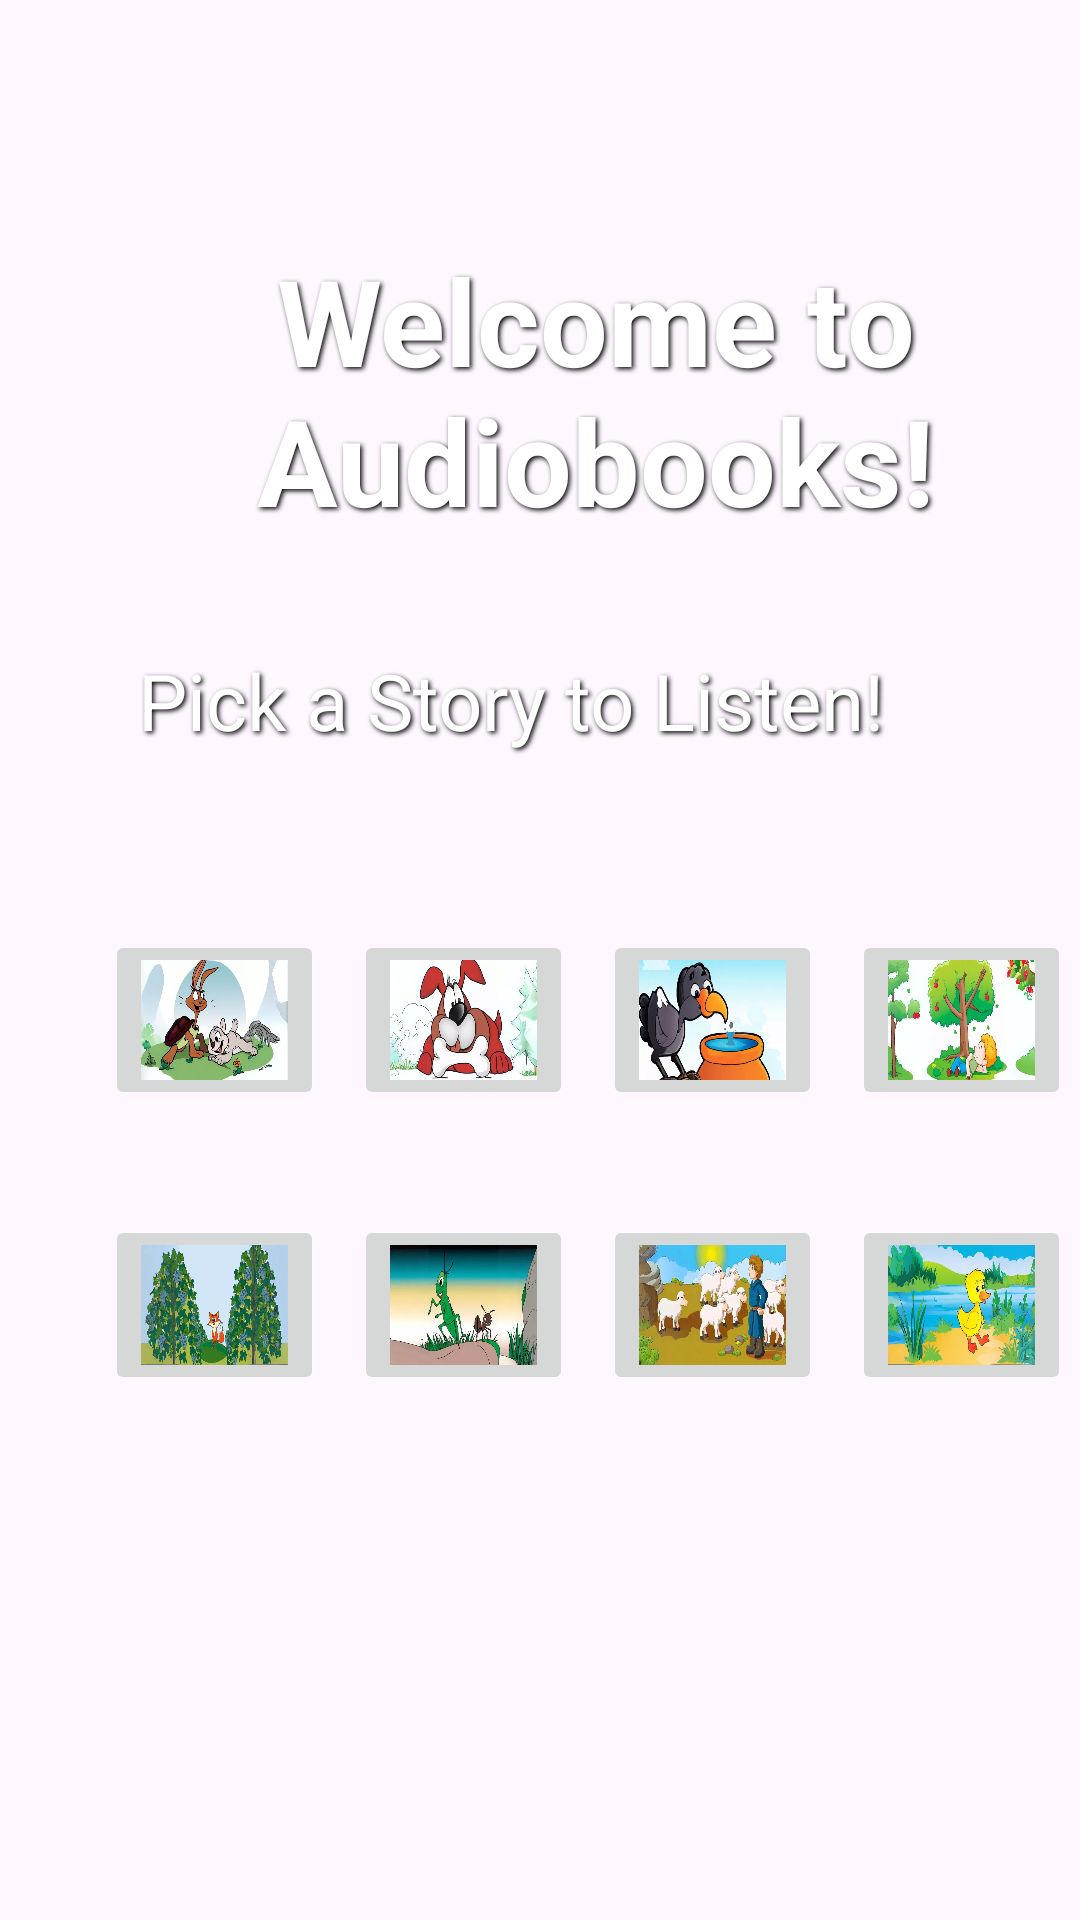

Reconstruct the res/layout file that produces this screen, plus the resources it refers to.
<!-- AndroidManifest.xml: application theme Theme.UnipiAudioBook -->
<!-- res/layout/fragment_home.xml -->
<?xml version="1.0" encoding="utf-8"?>
<FrameLayout xmlns:android="http://schemas.android.com/apk/res/android"
    xmlns:app="http://schemas.android.com/apk/res-auto"
    xmlns:tools="http://schemas.android.com/tools"
    android:layout_width="match_parent"
    android:layout_height="match_parent"
    tools:context=".HomeFragment">





    
    <TextView
        android:id="@+id/textViewTitle"
        android:layout_width="337dp"
        android:layout_height="wrap_content"
        android:layout_marginStart="30dp"
        android:layout_marginTop="60dp"
        android:layout_marginEnd="30dp"
        android:layout_marginBottom="20dp"
        android:layout_marginLeft="60dp"
        android:gravity="center"
        android:padding="20dp"
        android:shadowColor="@color/black"
        android:shadowDx="2"
        android:shadowDy="2"
        android:shadowRadius="4"
        android:text="@string/welcome_to_audiobooks"
        android:textColor="@color/white"
        android:textSize="40sp"
        android:textStyle="bold" />

        <TextView
            android:id="@+id/textViewSubtitle"
            android:layout_width="wrap_content"
            android:layout_height="wrap_content"
            android:layout_marginStart="30dp"
            android:layout_marginTop="200dp"
            android:layout_marginEnd="30dp"
            android:layout_marginBottom="20dp"
            android:gravity="center"
            android:padding="16dp"
            android:shadowColor="@color/black"
            android:shadowDx="2"
            android:shadowDy="2"
            android:shadowRadius="4"
            android:text="@string/pick_a_story_to_listen"
            android:textColor="@color/white"
            android:textSize="26sp" />

    <ScrollView
        android:layout_width="350dp"
        android:layout_height="200dp"
        android:layout_marginTop="290dp"
        android:layout_marginLeft="25dp">

        
        <LinearLayout
            android:layout_width="wrap_content"
            android:layout_height="wrap_content"
            android:orientation="vertical">

            
            

            
            <LinearLayout
                android:layout_width="match_parent"
                android:layout_height="wrap_content"
                android:orientation="horizontal">

                
                
                <ImageButton
                    android:id="@+id/B1"
                    android:layout_width="73dp"
                    android:layout_height="60dp"
                    android:layout_marginLeft="10dp"
                    android:layout_marginTop="20dp"
                    android:onClick="Listen"
                    android:scaleType="fitXY"
                    android:src="@drawable/img1" />

                <ImageButton
                    android:id="@+id/B2"
                    android:layout_width="73dp"
                    android:layout_height="60dp"
                    android:layout_marginLeft="10dp"
                    android:layout_marginTop="20dp"
                    android:scaleType="fitXY"
                    android:onClick="Listen"
                    android:src="@drawable/img2" />

                <ImageButton
                    android:id="@+id/B3"
                    android:layout_width="73dp"
                    android:layout_height="60dp"
                    android:layout_marginLeft="10dp"
                    android:layout_marginTop="20dp"
                    android:scaleType="fitXY"
                    android:onClick="Listen"
                    android:src="@drawable/img3" />

                <ImageButton
                    android:id="@+id/B4"
                    android:layout_width="73dp"
                    android:layout_height="60dp"
                    android:layout_marginLeft="10dp"
                    android:layout_marginTop="20dp"
                    android:scaleType="fitXY"
                    android:onClick="Listen"
                    android:src="@drawable/img4" />
            </LinearLayout>

            
            <LinearLayout
                android:layout_width="match_parent"
                android:layout_height="wrap_content"
                android:layout_marginTop="15dp"
                android:orientation="horizontal">
                <ImageButton
                    android:id="@+id/B5"
                    android:layout_width="73dp"
                    android:layout_height="60dp"
                    android:layout_marginLeft="10dp"
                    android:layout_marginTop="20dp"
                    android:scaleType="fitXY"
                    android:onClick="Listen"
                    android:src="@drawable/img5" />

                <ImageButton
                    android:id="@+id/B6"
                    android:layout_width="73dp"
                    android:layout_height="60dp"
                    android:layout_marginLeft="10dp"
                    android:layout_marginTop="20dp"
                    android:scaleType="fitXY"
                    android:onClick="Listen"
                    android:src="@drawable/img6" />

                <ImageButton
                    android:id="@+id/B7"
                    android:layout_width="73dp"
                    android:layout_height="60dp"
                    android:layout_marginLeft="10dp"
                    android:layout_marginTop="20dp"
                    android:scaleType="fitXY"
                    android:onClick="Listen"
                    android:src="@drawable/img7" />

                <ImageButton
                    android:id="@+id/B8"
                    android:layout_width="73dp"
                    android:layout_height="60dp"
                    android:layout_marginLeft="10dp"
                    android:layout_marginTop="20dp"
                    android:scaleType="fitXY"
                    android:onClick="Listen"
                    android:src="@drawable/img8" />
            </LinearLayout>
            
            <LinearLayout
                android:layout_width="match_parent"
                android:layout_height="wrap_content"
                android:layout_marginTop="15dp"
                android:orientation="horizontal">
                <ImageButton
                    android:id="@+id/B9"
                    android:layout_width="73dp"
                    android:layout_height="60dp"
                    android:layout_marginLeft="10dp"
                    android:layout_marginTop="20dp"
                    android:scaleType="fitXY"
                    android:onClick="Listen"
                    android:src="@drawable/img9" />

                <ImageButton
                    android:id="@+id/B10"
                    android:layout_width="73dp"
                    android:layout_height="60dp"
                    android:layout_marginLeft="10dp"
                    android:layout_marginTop="20dp"
                    android:scaleType="fitXY"
                    android:onClick="Listen"
                    android:src="@drawable/img10" />

                <ImageButton
                    android:id="@+id/B11"
                    android:layout_width="73dp"
                    android:layout_height="60dp"
                    android:layout_marginLeft="10dp"
                    android:layout_marginTop="20dp"
                    android:scaleType="fitXY"
                    android:onClick="Listen"
                    android:src="@drawable/img11" />

                <ImageButton
                    android:id="@+id/B12"
                    android:layout_width="73dp"
                    android:layout_height="60dp"
                    android:layout_marginLeft="10dp"
                    android:layout_marginTop="20dp"
                    android:scaleType="fitXY"
                    android:onClick="Listen"
                    android:src="@drawable/img12" />
            </LinearLayout>
        </LinearLayout>

    </ScrollView>

</FrameLayout>
<!-- resources referenced by this layout -->
<resources>
  <!-- drawable img1: png bitmap (drawable, 23838 bytes) -->
  <!-- drawable img10: png bitmap (drawable, 56998 bytes) -->
  <!-- drawable img11: png bitmap (drawable, 91829 bytes) -->
  <!-- drawable img12: png bitmap (drawable, 42426 bytes) -->
  <!-- drawable img2: png bitmap (drawable, 23028 bytes) -->
  <!-- drawable img3: png bitmap (drawable, 15670 bytes) -->
  <!-- drawable img4: png bitmap (drawable, 24646 bytes) -->
  <!-- drawable img5: png bitmap (drawable, 43632 bytes) -->
  <!-- drawable img6: png bitmap (drawable, 19454 bytes) -->
  <!-- drawable img7: png bitmap (drawable, 29598 bytes) -->
  <!-- drawable img8: png bitmap (drawable, 32520 bytes) -->
  <!-- drawable img9: png bitmap (drawable, 34270 bytes) -->
  <string name="pick_a_story_to_listen">Pick a Story to Listen!</string>
  <string name="welcome_to_audiobooks">Welcome to Audiobooks!</string>
  <style name="Theme.UnipiAudioBook" parent="Base.Theme.UnipiAudioBook" />
  <style name="Base.Theme.UnipiAudioBook" parent="Theme.Material3.DayNight.NoActionBar">
          
          
      </style>
  <!-- not gathered from this repository: default colours our renderer supplied (Android Studio template values) -->
  <color name="black">#FF000000</color>
  <color name="white">#FFFFFFFF</color>
</resources>
